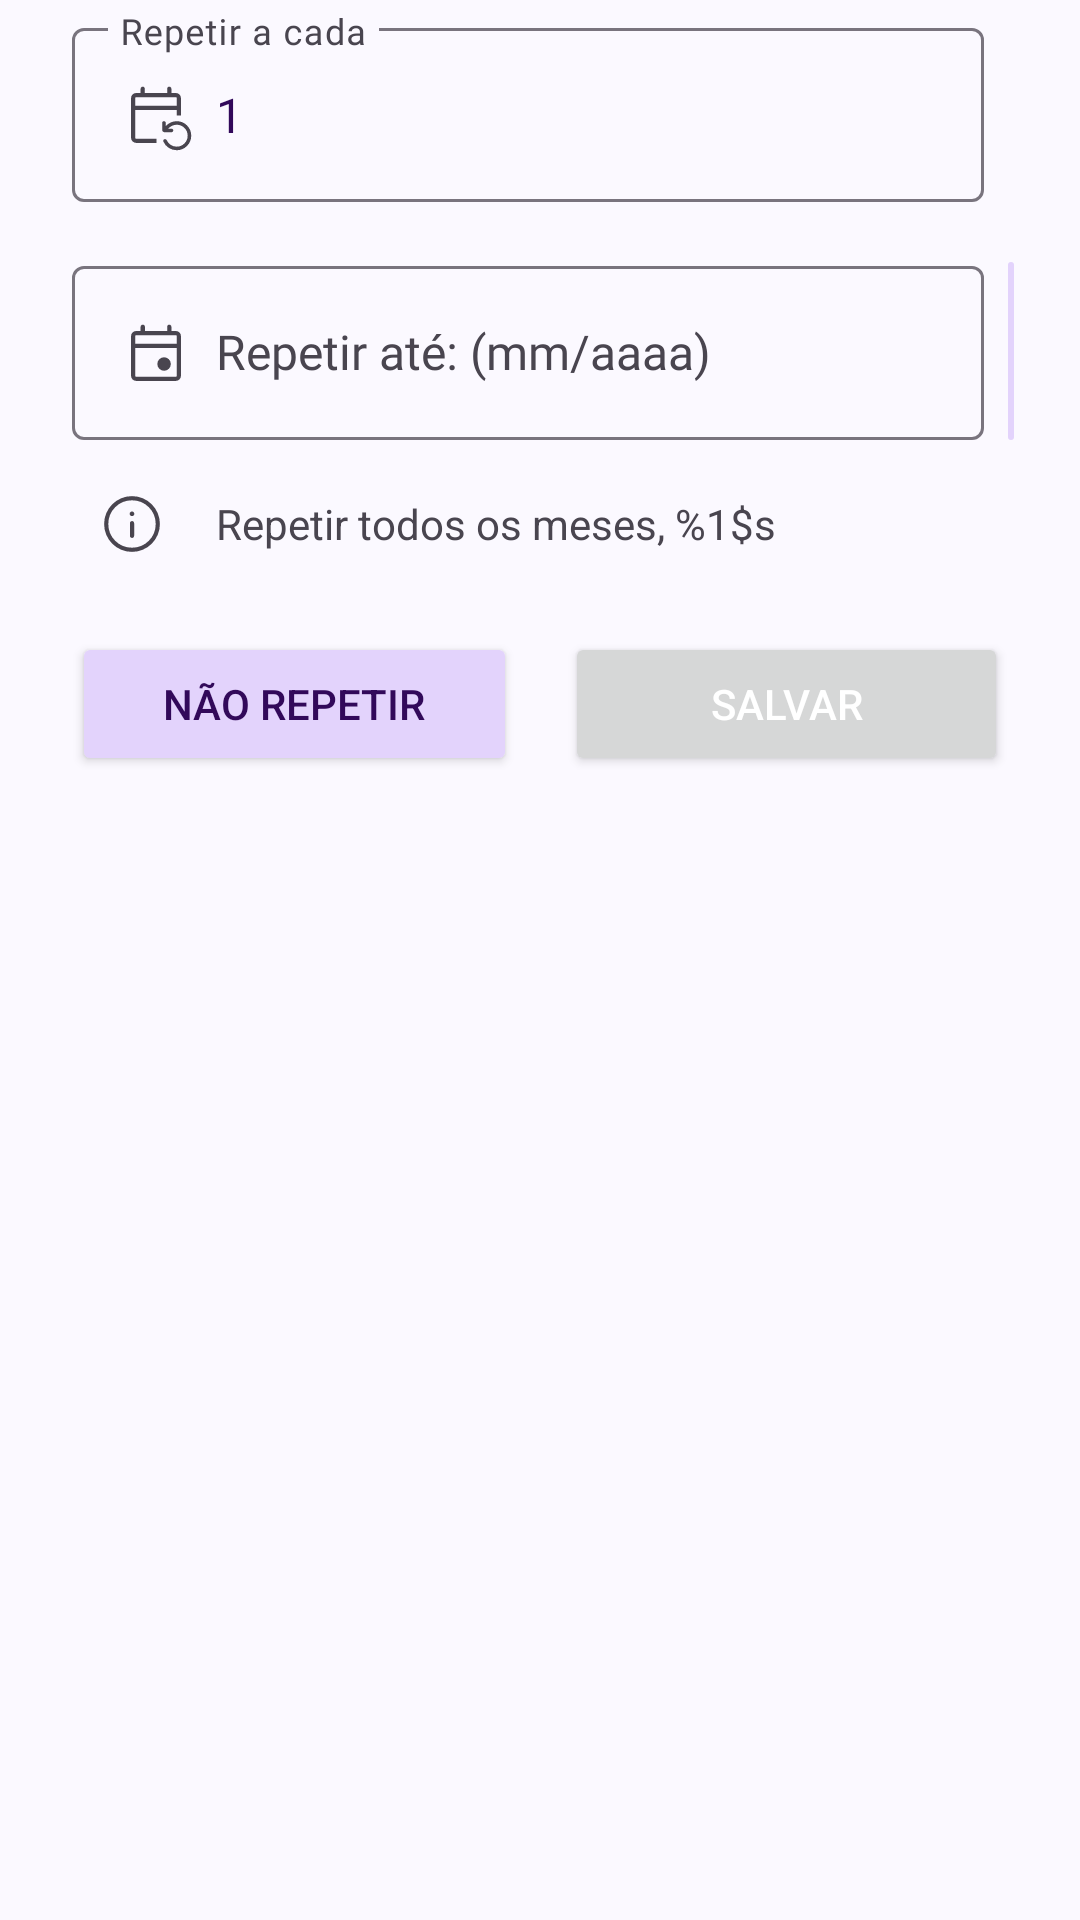

This screen was rendered from an Android layout file. Write that file and the resources it references.
<!-- AndroidManifest.xml: application theme Theme.Debt -->
<!-- res/layout/bs_repetir_despesa.xml -->
<?xml version="1.0" encoding="utf-8"?>
<androidx.constraintlayout.widget.ConstraintLayout xmlns:android="http://schemas.android.com/apk/res/android"
    xmlns:app="http://schemas.android.com/apk/res-auto"
    xmlns:tools="http://schemas.android.com/tools"
    android:layout_width="match_parent"
    android:layout_height="match_parent"
    android:orientation="vertical"
    android:paddingStart="16dp"
    android:paddingEnd="16dp"
    android:paddingBottom="24dp">


    <com.google.android.material.textfield.TextInputLayout
        android:id="@+id/til_repetir"
        style="@style/TextInputLayoutStyle"
        android:layout_width="0dp"
        android:layout_height="wrap_content"
        android:layout_marginTop="4dp"
        app:counterEnabled="false"
        app:endIconMode="clear_text"
        app:layout_constraintEnd_toStartOf="@id/spinner_opcoes"
        app:layout_constraintStart_toStartOf="parent"
        app:layout_constraintTop_toTopOf="parent">

        <com.google.android.material.textfield.TextInputEditText
            android:id="@+id/edt_repetir"
            style="@style/TextInputEditTextStyle"
            android:layout_width="match_parent"
            android:layout_height="wrap_content"
            android:drawableStart="@drawable/vec_repetir"
            android:hint="@string/Repetir_a_cada"
            android:imeOptions="actionNext"
            android:inputType="number"
            android:maxLength="3"
            android:selectAllOnFocus="true"
            android:singleLine="true"
            android:text="@string/_1" />

    </com.google.android.material.textfield.TextInputLayout>

    <Spinner
        android:id="@+id/spinner_opcoes"
        android:layout_width="wrap_content"
        android:layout_height="0dp"
        android:layout_marginStart="8dp"
        android:layout_marginTop="6dp"
        android:layout_marginEnd="8dp"
        android:layout_marginBottom="0dp"
        android:background="@drawable/back_data_picker"
        android:paddingStart="16dp"
        android:paddingEnd="16dp"
        app:layout_constraintBottom_toBottomOf="@id/til_repetir"
        app:layout_constraintEnd_toEndOf="parent"
        app:layout_constraintTop_toTopOf="@id/til_repetir" />

    <com.google.android.material.textfield.TextInputLayout
        android:id="@+id/til_data_limite_repetir"
        style="@style/TextInputLayoutStyle"
        android:layout_width="0dp"
        android:layout_height="wrap_content"
        android:layout_marginTop="16dp"
        android:layout_marginBottom="16dp"
        app:layout_constraintEnd_toStartOf="@id/iv_recorrente"
        app:layout_constraintStart_toStartOf="parent"
        app:layout_constraintTop_toBottomOf="@id/til_repetir">

        <com.google.android.material.textfield.TextInputEditText
            android:id="@+id/edt_data_limite_repetir"
            style="@style/TextInputEditTextStyle"
            android:layout_width="match_parent"
            android:layout_height="wrap_content"
            android:digits="0123456789/"
            android:drawableStart="@drawable/vec_data"
            android:hint="@string/Repetir_ate"
            android:inputType="number"
            android:selectAllOnFocus="true"
            android:singleLine="true" />

    </com.google.android.material.textfield.TextInputLayout>

    <androidx.appcompat.widget.AppCompatImageView
        android:id="@+id/iv_recorrente"
        android:layout_width="0dp"
        android:layout_height="0dp"
        android:layout_gravity="center_vertical"
        android:layout_marginTop="4dp"
        android:layout_marginEnd="6dp"
        android:background="@drawable/back_data_picker"
        android:padding="18dp"
        android:tint="?appTextoCorPrimaria"
        app:layout_constraintBottom_toBottomOf="@id/til_data_limite_repetir"
        app:layout_constraintEnd_toEndOf="parent"
        app:layout_constraintStart_toStartOf="@id/spinner_opcoes"
        app:layout_constraintTop_toTopOf="@id/til_data_limite_repetir"
        app:srcCompat="@drawable/vec_indeterminadamente" />


    <TextView
        android:id="@+id/tv_dica"
        android:layout_width="0dp"
        android:layout_height="wrap_content"
        android:layout_margin="16dp"
        android:drawablePadding="16dp"
        android:gravity="center_vertical"
        android:text="@string/A_despesa_se_repete_todos_os_meses_x"
        app:drawableStartCompat="@drawable/vec_info"
        app:layout_constraintEnd_toEndOf="parent"
        app:layout_constraintStart_toStartOf="parent"
        app:layout_constraintTop_toBottomOf="@id/til_data_limite_repetir" />


    <Button
        android:id="@+id/nao_repetir"
        android:layout_width="0dp"
        android:layout_height="wrap_content"
        android:layout_marginStart="8dp"
        android:layout_marginTop="24dp"
        android:layout_marginEnd="8dp"
        android:layout_marginBottom="8dp"
        android:text="@string/Nao_repetir"
        android:textAllCaps="true"
        android:textColor="?appTextoCorPrimaria"
        app:backgroundTint="?colorSecondary"

        app:layout_constraintEnd_toStartOf="@id/guideline3"
        app:layout_constraintStart_toStartOf="parent"
        app:layout_constraintTop_toBottomOf="@+id/tv_dica" />

    <androidx.constraintlayout.widget.Guideline
        android:id="@+id/guideline3"
        android:layout_width="wrap_content"
        android:layout_height="wrap_content"
        android:orientation="vertical"
        app:layout_constraintGuide_percent="0.50121653" />

    <Button
        android:id="@+id/salvar"
        android:layout_width="0dp"
        android:layout_height="wrap_content"
        android:layout_marginStart="8dp"
        android:layout_marginEnd="8dp"
        android:layout_marginBottom="8dp"
        android:text="@string/Salvar"
        android:textAllCaps="true"
        android:textColor="@color/text_color_primary"
        app:layout_constraintEnd_toEndOf="parent"
        app:layout_constraintStart_toEndOf="@id/guideline3"
        app:layout_constraintTop_toTopOf="@id/nao_repetir" />

</androidx.constraintlayout.widget.ConstraintLayout>
<!-- resources referenced by this layout -->
<resources>
  <color name="text_color_primary">#FFFFFFFF</color>
  <!-- drawable back_data_picker (drawable) -->
  <?xml version="1.0" encoding="utf-8"?>
  <shape xmlns:android="http://schemas.android.com/apk/res/android"
      android:shape="rectangle">
  
  
      <solid android:color="?colorSecondary" />
  
      <corners android:radius="4dp" />
  
  </shape>
  <!-- drawable vec_indeterminadamente (drawable) -->
  <vector xmlns:android="http://schemas.android.com/apk/res/android"
      android:width="24dp"
      android:height="24dp"
      android:viewportWidth="960"
      android:viewportHeight="960"
      android:tint="?attr/colorControlNormal">
    <path
        android:fillColor="@android:color/white"
        android:pathData="M223.42,685.15Q137.53,685.15 77.8,625.43Q18.08,565.71 18.08,480.13Q18.08,394.13 77.81,334.08Q137.54,274.04 223.23,274.04Q257.91,274.04 289.78,286.06Q321.65,298.08 347.5,320.92L426.08,389.42L383.92,426.85L310.58,362.31Q292.54,346.42 269.9,338.21Q247.27,330 223.18,330Q160.98,330 117.51,373.95Q74.04,417.89 74.04,480.12Q74.04,541.93 117.71,585.56Q161.37,629.19 223.29,629.19Q246.77,629.19 268.85,620.83Q290.92,612.46 309.01,596.84L614.95,320.96Q640.05,298.09 671.55,286.06Q703.06,274.04 737.39,274.04Q823.28,274.04 883.01,333.76Q942.73,393.48 942.73,479.06Q942.73,565.06 883,625.11Q823.27,685.15 737.58,685.15Q702.78,685.15 671.16,672.94Q639.54,660.73 613.31,638.27L535.69,569.58L577.08,531.96L650.2,596.81Q668.08,613.23 690.81,621.21Q713.54,629.19 737.63,629.19Q799.83,629.19 843.3,585.25Q886.77,541.3 886.77,479.07Q886.77,417.26 843.1,373.63Q799.43,330 737.52,330Q714.04,330 691.96,338.36Q669.88,346.73 651.79,362.35L345.86,638.23Q320.76,661.1 289.25,673.13Q257.75,685.15 223.42,685.15Z"/>
  </vector>
  <string name="A_despesa_se_repete_todos_os_meses_x">Repetir todos os meses, %1$s</string>
  <string name="Nao_repetir">Não repetir</string>
  <string name="Repetir_a_cada">Repetir a cada</string>
  <string name="Repetir_ate">Repetir até: (mm/aaaa)</string>
  <string name="Salvar">Salvar</string>
  <string name="_1">1</string>
  <style name="TextInputEditTextStyle" parent="android:Widget.EditText">
          <item name="android:fontFamily">@font/nunito_sans</item>
          <item name="android:drawablePadding">8dp</item>
          <item name="android:textColor">?attr/appTextoCorPrimaria</item>
          <item name="android:textSize">16sp</item>
      </style>
  <style name="TextInputLayoutStyle" parent="android:Widget.EditText">
          <item name="android:fontFamily">@font/nunito_sans</item>
          <item name="android:textColor">?attr/appTextoCorPrimaria</item>
          <item name="android:layout_marginTop">16dp</item>
          <item name="android:layout_marginBottom">8dp</item>
          <item name="android:layout_marginEnd">8dp</item>
          <item name="android:layout_marginStart">8dp</item>
      </style>
  <style name="Theme.Debt" parent="Base.Theme.Debt" />
  <style name="Base.Theme.Debt" parent="Theme.Material3.DayNight.NoActionBar">
          
      </style>
</resources>
